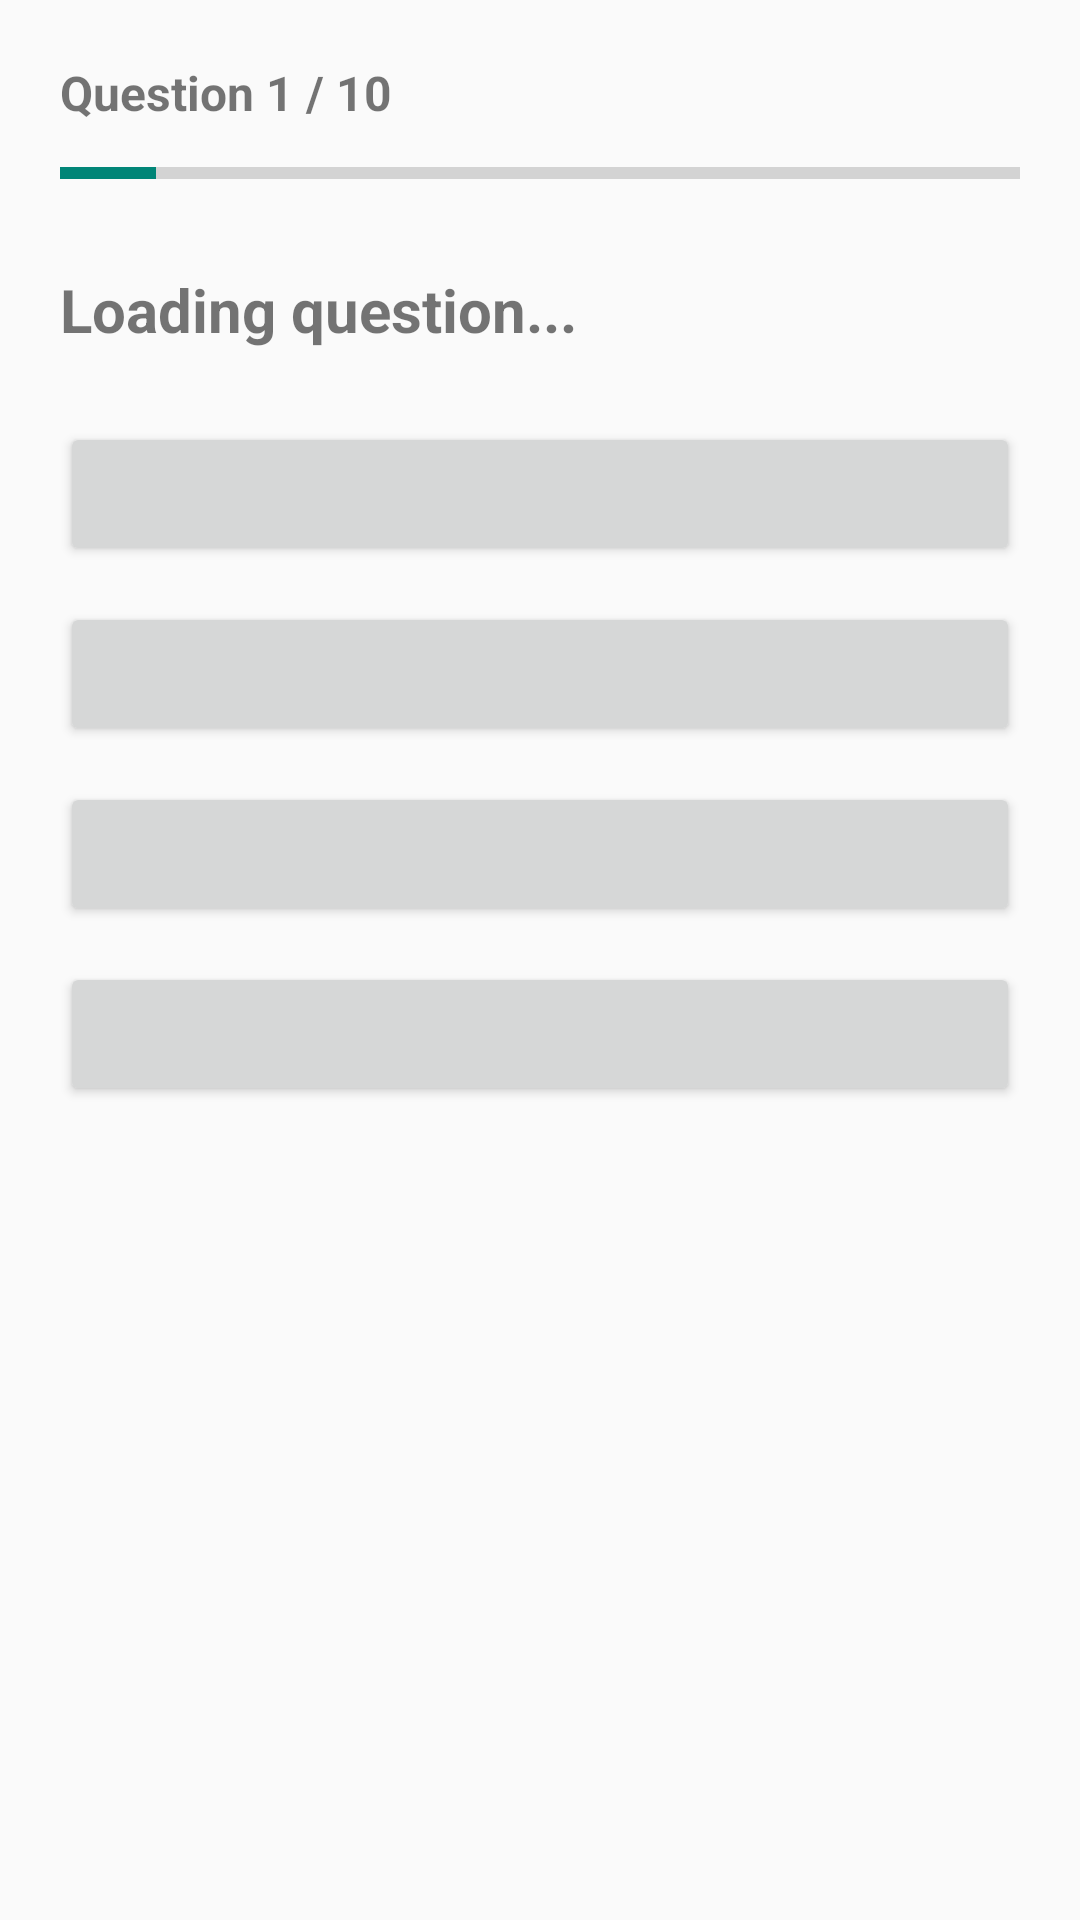

The Android layout XML behind this screen, and the referenced resources:
<!-- AndroidManifest.xml: application theme Theme.QRQUIZ_APP -->
<!-- res/layout/activity_quiz.xml -->
<?xml version="1.0" encoding="utf-8"?>

<LinearLayout xmlns:android="http://schemas.android.com/apk/res/android"
    android:layout_width="match_parent"
    android:layout_height="match_parent"
    android:orientation="vertical"
    android:padding="20dp">

    <TextView
        android:id="@+id/tvProgress"
        android:layout_width="wrap_content"
        android:layout_height="wrap_content"
        android:text="Question 1 / 10"
        android:textSize="16sp"
        android:textStyle="bold" />

    <ProgressBar
        android:id="@+id/progressBar"
        style="?android:attr/progressBarStyleHorizontal"
        android:layout_width="match_parent"
        android:layout_height="wrap_content"
        android:max="10"
        android:progress="1"
        android:layout_marginTop="8dp"
        android:layout_marginBottom="24dp" />

    <TextView
        android:id="@+id/tvQuestion"
        android:layout_width="match_parent"
        android:layout_height="wrap_content"
        android:text="Loading question..."
        android:textSize="20sp"
        android:textStyle="bold"
        android:layout_marginBottom="24dp" />

    <Button
        android:id="@+id/btnOption1"
        android:layout_width="match_parent"
        android:layout_height="wrap_content"
        android:textColor="#FFFFFF"
        android:layout_marginBottom="12dp" />

    <Button
        android:id="@+id/btnOption2"
        android:layout_width="match_parent"
        android:layout_height="wrap_content"
        android:textColor="#FFFFFF"
        android:layout_marginBottom="12dp" />

    <Button
        android:id="@+id/btnOption3"
        android:layout_width="match_parent"
        android:layout_height="wrap_content"
        android:textColor="#FFFFFF"
        android:layout_marginBottom="12dp" />

    <Button
        android:id="@+id/btnOption4"
        android:layout_width="match_parent"
        android:layout_height="wrap_content"
        android:textColor="#FFFFFF" />

</LinearLayout>
<!-- resources referenced by this layout -->
<resources>
  <style name="Theme.QRQUIZ_APP" parent="android:Theme.Material.Light.NoActionBar" />
</resources>
